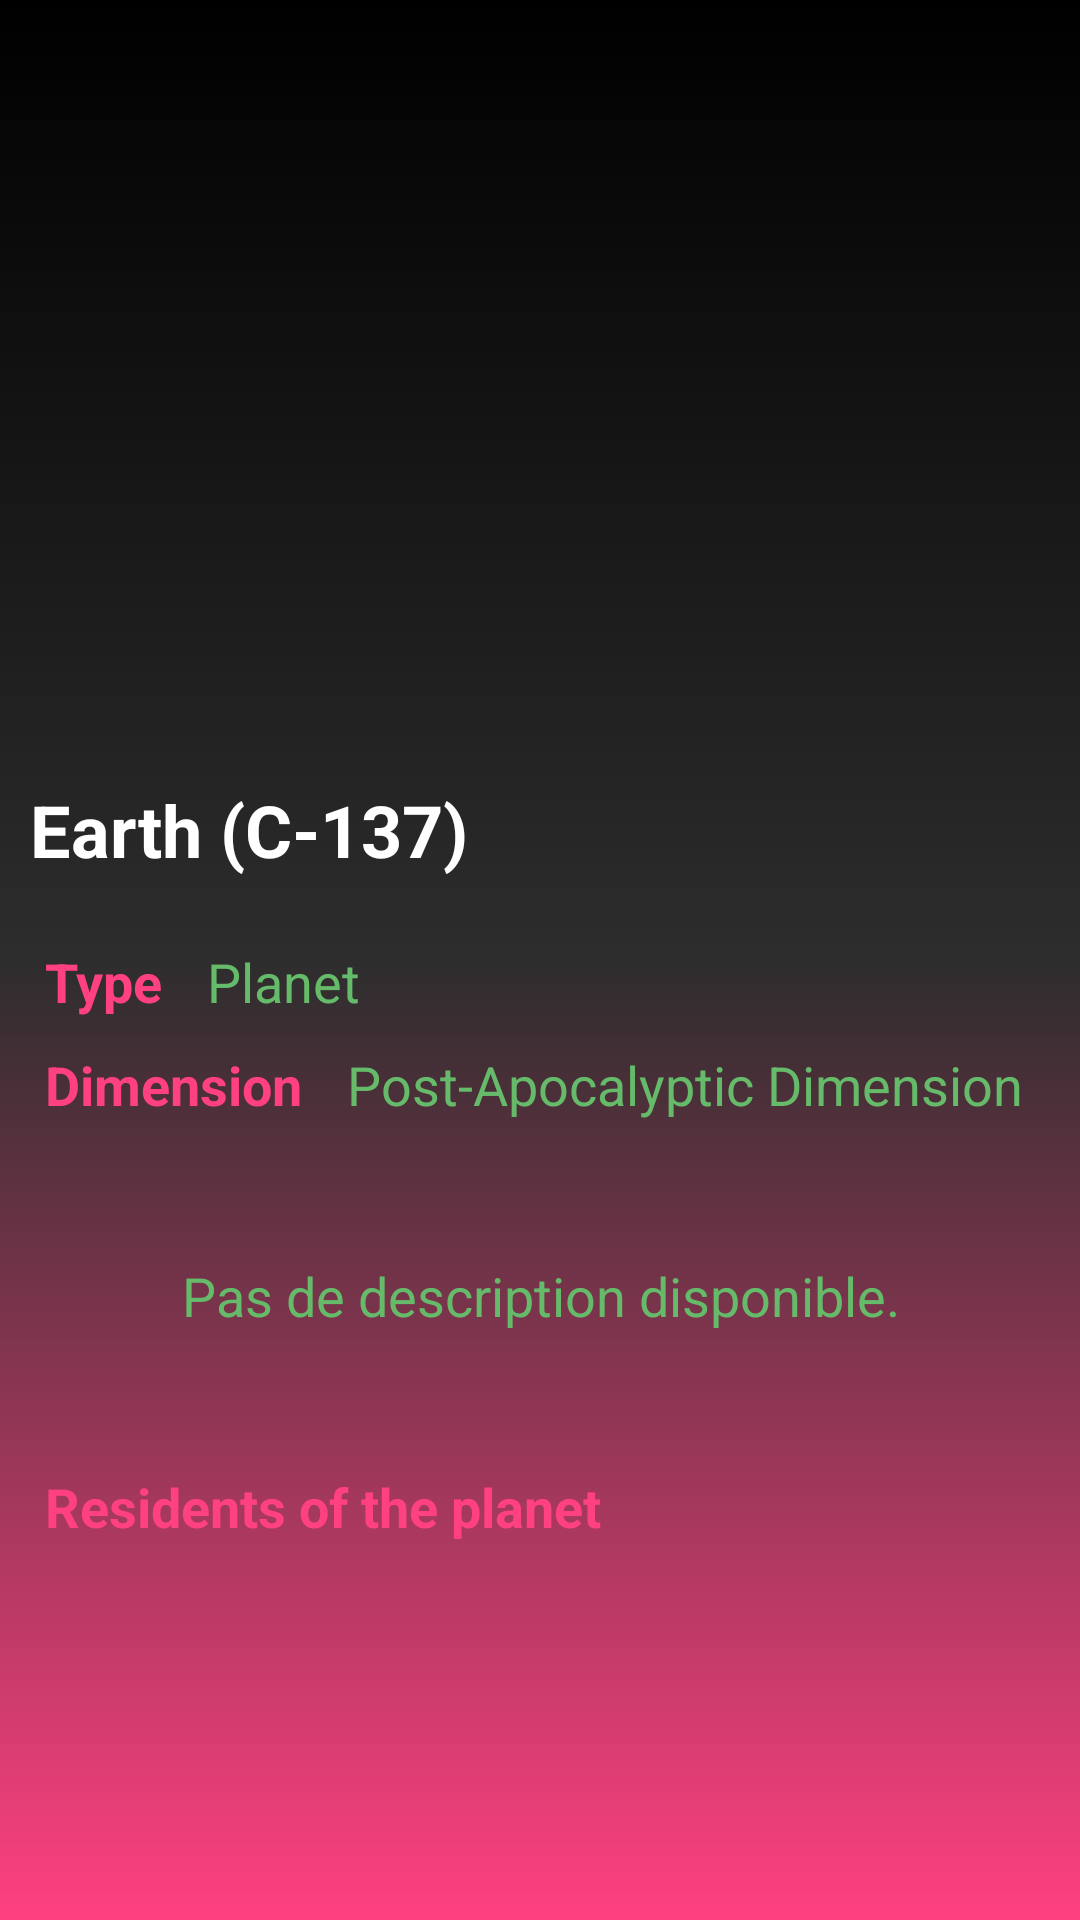

This screen was rendered from an Android layout file. Write that file and the resources it references.
<!-- AndroidManifest.xml: application theme AppTheme -->
<!-- res/layout/activity_location__details_.xml -->
<?xml version="1.0" encoding="utf-8"?>
<RelativeLayout xmlns:android="http://schemas.android.com/apk/res/android"
    xmlns:app="http://schemas.android.com/apk/res-auto"
    xmlns:tools="http://schemas.android.com/tools"
    android:layout_width="match_parent"
    android:layout_height="match_parent"
    android:background="@drawable/grad"
    tools:context=".Location_Details_Activity">


    <android.support.v7.widget.Toolbar
        android:id="@+id/location_details_toolbar"
        android:layout_width="match_parent"
        android:layout_height="?attr/actionBarSize"
        android:background="@android:color/transparent"
        app:navigationIcon="@drawable/ic_keyboard_arrow_left_accent"
        android:theme="@style/ThemeOverlay.AppCompat.ActionBar"
        android:elevation="10dp"/>

    <ImageView
        android:id="@+id/location_details_img_fullsize"
        android:layout_width="match_parent"
        android:layout_height="300dp"
        android:scaleType="centerCrop"
        android:transitionName="imageLocation"
        app:srcCompat="@drawable/no_image"
        android:alpha="0.80">

    </ImageView>

    <TextView
        android:id="@+id/location_details_name"
        android:layout_width="match_parent"
        android:layout_height="wrap_content"
        android:layout_marginStart="5dp"
        android:layout_marginTop="-45dp"
        android:padding="5dp"
        android:text="Earth (C-137)"
        android:textColor="@android:color/white"
        android:textStyle="bold"
        android:textSize="24dp"
        android:transitionName="nameLocation"
        android:layout_below="@+id/location_details_img_fullsize"
        android:textAlignment="textStart"
        />

    <RelativeLayout
        android:layout_width="match_parent"
        android:layout_height="match_parent"
        android:layout_marginTop="5dp"
        android:layout_below="@id/location_details_img_fullsize">

        <TextView
            android:id="@+id/location_details_type_placeholder"
            android:layout_width="wrap_content"
            android:layout_height="wrap_content"
            android:layout_marginStart="15dp"
            android:layout_marginTop="10dp"
            android:text="Type"
            android:textSize="18dp"
            android:textColor="@color/colorAccent"
            android:textStyle="bold"
            android:textAlignment="center"/>

        <TextView
            android:id="@+id/location_details_type"
            android:layout_width="wrap_content"
            android:layout_height="wrap_content"
            android:layout_marginStart="15dp"
            android:layout_marginEnd="10dp"
            android:layout_marginTop="10dp"
            android:text="Planet"
            android:textSize="18dp"
            android:textColor="@color/colorValidate"
            android:textAlignment="center"
            android:layout_toRightOf="@id/location_details_type_placeholder"/>


        <TextView
            android:id="@+id/location_details_dimension_placeholder"
            android:layout_width="wrap_content"
            android:layout_height="wrap_content"
            android:layout_marginStart="15dp"
            android:layout_marginTop="10dp"
            android:text="Dimension"
            android:textSize="18dp"
            android:textColor="@color/colorAccent"
            android:textStyle="bold"
            android:textAlignment="center"
            android:layout_below="@id/location_details_type_placeholder" />


        <TextView
            android:id="@+id/location_details_dimension"
            android:layout_width="wrap_content"
            android:layout_height="wrap_content"
            android:layout_below="@+id/location_details_type"
            android:paddingEnd="5dp"
            android:layout_marginStart="15dp"
            android:layout_marginTop="10dp"
            android:textSize="18dp"
            android:text="Post-Apocalyptic Dimension"
            android:textColor="@color/colorValidate"
            android:layout_toRightOf="@id/location_details_dimension_placeholder"/>

        <RelativeLayout
            android:layout_width="match_parent"
            android:layout_height="wrap_content"
            android:layout_below="@id/location_details_dimension">

            <TextView
                android:id="@+id/location_details_description"
                android:layout_width="match_parent"
                android:layout_height="wrap_content"
                android:layout_centerHorizontal="true"
                android:layout_margin="30dp"
                android:padding="16dp"
                android:text="Pas de description disponible."
                android:textAlignment="center"
                android:textColor="@color/colorValidate"
                android:textSize="18dp" />

            <TextView
                android:id="@+id/location_details_separator"
                android:layout_below="@id/location_details_description"
                android:layout_width="wrap_content"
                android:layout_height="wrap_content"
                android:layout_marginStart="15dp"
                android:text="Residents of the planet"
                android:paddingRight="4dp"
                android:textSize="18dp"
                android:textColor="@color/colorAccent"
                android:textStyle="bold"
                android:textAlignment="center"/>

            <android.support.v7.widget.RecyclerView
                android:id="@+id/location_details_recyclerview"
                android:layout_below="@id/location_details_separator"
                android:layout_width="wrap_content"
                android:layout_centerHorizontal="true"
                android:layout_height="wrap_content"
                android:layout_marginLeft="15dp"
                android:layout_marginRight="15dp"
                android:layout_marginTop="15dp">

            </android.support.v7.widget.RecyclerView>

    </RelativeLayout>

    </RelativeLayout>
</RelativeLayout>
<!-- resources referenced by this layout -->
<resources>
  <color name="colorAccent">#FF4081</color>
  <color name="colorValidate">#66bb6a</color>
  <!-- drawable grad (drawable-v24) -->
  <?xml version="1.0" encoding="utf-8"?>
  <shape xmlns:android="http://schemas.android.com/apk/res/android"
      android:shape="rectangle">
  
      <gradient
          android:angle="90"
  
          android:startColor="@color/colorAccent"
          android:centerColor="@color/tabindicatorcolor"
          android:endColor="#000000" />
  
  </shape>
  <style name="AppTheme" parent="Theme.AppCompat.Light.NoActionBar">
          
          <item name="colorPrimary">@color/colorPrimary</item>
          <item name="colorPrimaryDark">@color/colorPrimaryDark</item>
          <item name="colorAccent">@color/colorAccent</item>
          <item name="windowNoTitle">true</item>
          <item name="android:editTextColor">@color/colorAccent</item>
          <item name="android:textColorHint">@color/colorAccent</item>
          <item name="android:windowIsTranslucent">true</item>
          <item name="android:windowContentTransitions">true</item>
          <item name="android:windowAllowEnterTransitionOverlap">true</item>
          <item name="android:windowAllowReturnTransitionOverlap">true</item>
          <item name="android:windowBackground">@android:color/transparent</item>
      </style>
  <color name="tabindicatorcolor">#2d2d2d</color>
  <color name="colorPrimary">#03A9F4</color>
  <color name="colorPrimaryDark">#2d2d2d</color>
</resources>
